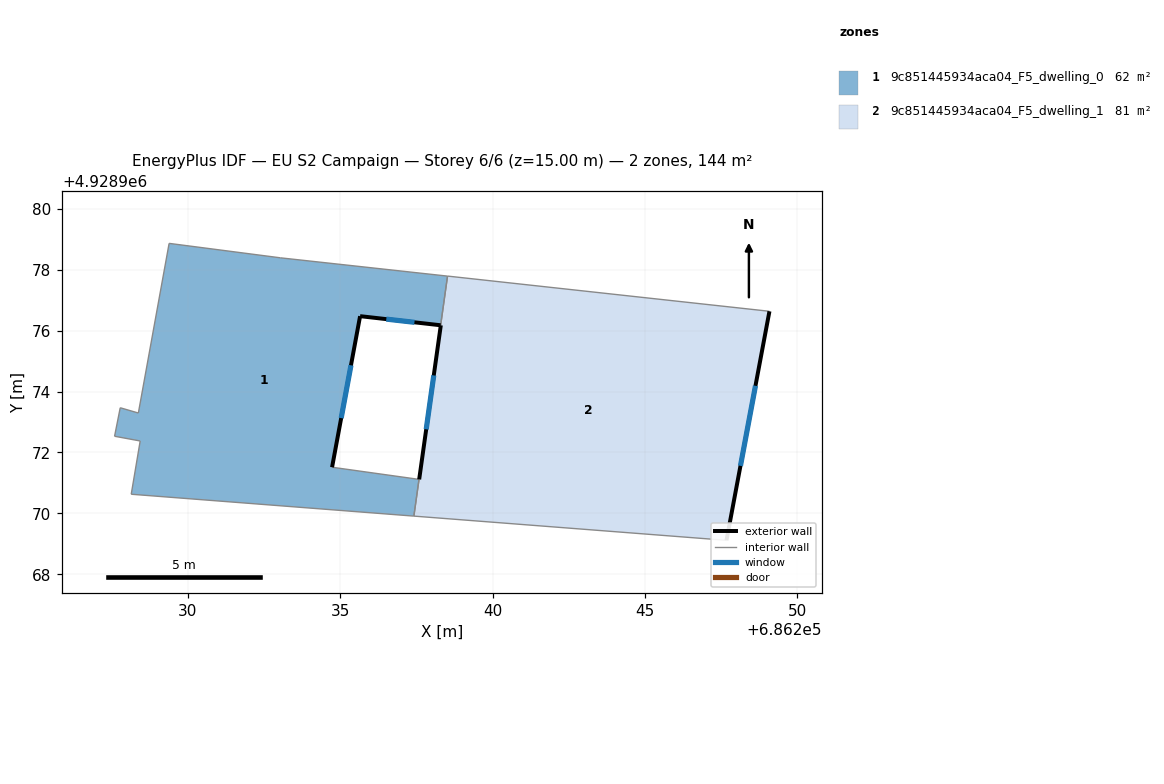
=== STOREY PLAN SPEC (per zone: floor XY polygon, exterior-wall plan segments, windows/doors) ===
zone 1: 9c851445934aca04_F5_dwelling_0  (62.2 m²)
  floor: (686237.42, 4928969.91) (686237.59, 4928971.12) (686234.73, 4928971.51) (686235.65, 4928976.47) (686238.30, 4928976.18) (686238.52, 4928977.79) (686233.04, 4928978.39) (686229.38, 4928978.87) (686228.37, 4928973.29) (686227.78, 4928973.47) (686227.59, 4928972.53) (686228.43, 4928972.38) (686228.14, 4928970.63)
  exterior wall: (686238.30, 4928976.18) – (686235.65, 4928976.47)  [2.7 m]
    window: (686237.44, 4928976.27) – (686236.51, 4928976.38)  [1.0 m²]
  exterior wall: (686235.65, 4928976.47) – (686234.73, 4928971.51)  [5.0 m]
    window: (686235.35, 4928974.86) – (686235.03, 4928973.13)  [1.8 m²]
  interior walls: 11
zone 2: 9c851445934aca04_F5_dwelling_1  (81.4 m²)
  floor: (686247.68, 4928969.12) (686249.09, 4928976.63) (686238.52, 4928977.79) (686238.30, 4928976.17) (686237.42, 4928969.91)
  exterior wall: (686237.59, 4928971.12) – (686238.30, 4928976.17)  [5.1 m]
    window: (686237.82, 4928972.76) – (686238.07, 4928974.53)  [1.9 m²]
  exterior wall: (686249.09, 4928976.63) – (686247.68, 4928969.12)  [7.7 m]
    window: (686248.63, 4928974.19) – (686248.14, 4928971.56)  [2.8 m²]
  interior walls: 4

=== DERIVED (storey summary) ===
Building: EU S2 Campaign
Storey: 6 of 6  (floor level z = 15.00 m)
Storey gross floor area: 143.6 m²
Zones on this storey: 2
  - 9c851445934aca04_F5_dwelling_0: floor 62.2 m²; exterior wall 7.7 m (23.1 m²); 2 window(s) 2.8 m²; WWR 12.2%
  - 9c851445934aca04_F5_dwelling_1: floor 81.4 m²; exterior wall 12.8 m (38.3 m²); 2 window(s) 4.7 m²; WWR 12.2%
Zone adjacency (shared interzone walls):
  - 9c851445934aca04_F5_dwelling_0 ↔ 9c851445934aca04_F5_dwelling_1